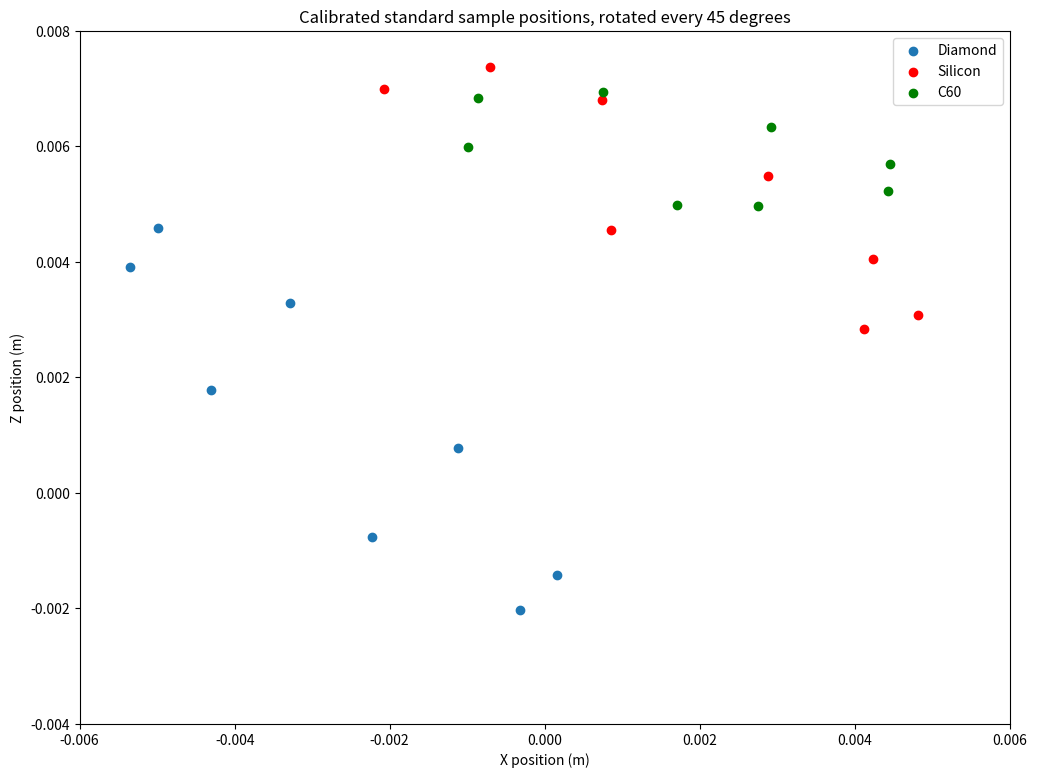

The script that saved this image:
from matplotlib import pyplot as plt

plt.figure(figsize=(12,9))

x=[-0.000321203,-0.00222277,-0.00430158,-0.00535637,-0.00499453,-0.00327941,-0.00111812,0.000161658]
y=[-0.00202766,-0.000758006,0.00178252,0.00390734,0.00458609,0.003294,0.00078521,-0.00141538]
plt.scatter(x,y,label="Diamond")

x=[-0.000709988,0.000742807,0.00288301,0.00423735,0.00481421,0.00412373,0.000849782,-0.0020792]
y=[0.00736992,0.00681258,0.00548946,0.00404843,0.00308387,0.00283841,0.00454779,0.00699872]
plt.scatter(x,y,color='red',label="Silicon")

x=[-0.000993467,-0.000863118,0.000750809,0.00292343,0.00445923,0.00442895,0.00274747,0.00170466]
y=[0.00599745,0.00684611,0.00693584,0.00634512,0.00570071,0.00523587,0.00497561,0.00499505]
plt.scatter(x,y,color='green',label="C60")

plt.ylim([-0.004,0.008])
plt.xlim([-0.006,0.006])

plt.title("Calibrated standard sample positions, rotated every 45 degrees")
plt.ylabel("Z position (m)")
plt.xlabel("X position (m)")
plt.legend()
plt.savefig("Sample_rotations.png",dpi=200)
